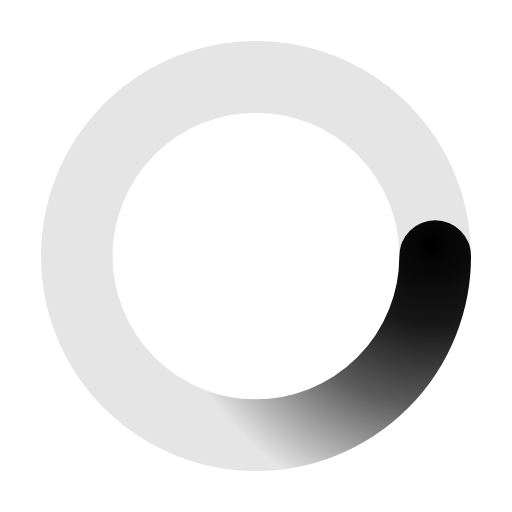
t = 0.00 s
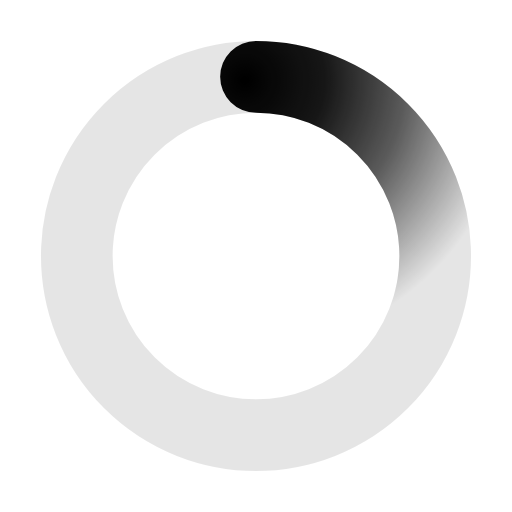
t = 0.25 s
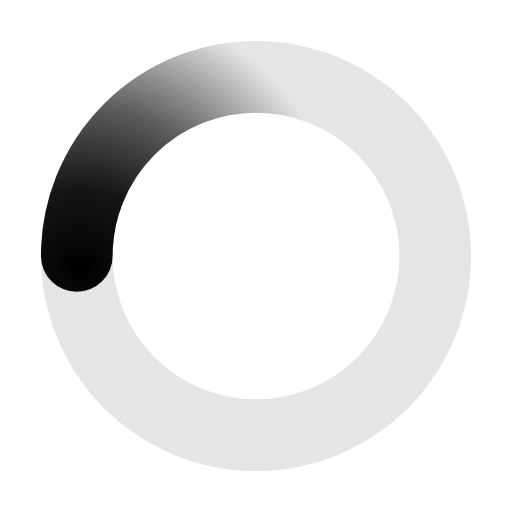
t = 0.50 s
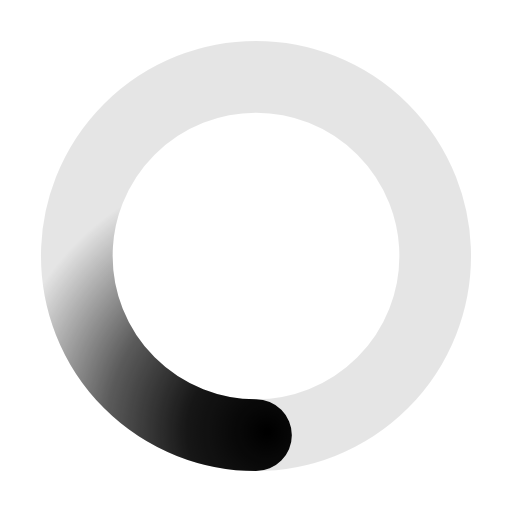
t = 0.75 s

The animated SVG that drew these frames (rendered in a browser with its animation timeline set to each time). Animation: 1 SMIL element (animateTransform=1); one cycle of 1.00 s, repeats indefinitely.

﻿<svg xmlns="http://www.w3.org/2000/svg" viewBox="0 0 200 200"><radialGradient id="a10" cx=".66" fx=".66" cy=".3125" fy=".3125" gradientTransform="scale(1.5)"><stop offset="0" stop-color="#000000"></stop><stop offset=".3" stop-color="#000000" stop-opacity=".9"></stop><stop offset=".6" stop-color="#000000" stop-opacity=".6"></stop><stop offset=".8" stop-color="#000000" stop-opacity=".3"></stop><stop offset="1" stop-color="#000000" stop-opacity="0"></stop></radialGradient><circle transform-origin="center" fill="none" stroke="url(#a10)" stroke-width="28" stroke-linecap="round" stroke-dasharray="200 1000" stroke-dashoffset="0" cx="100" cy="100" r="70"><animateTransform type="rotate" attributeName="transform" calcMode="spline" dur="1" values="360;0" keyTimes="0;1" keySplines="0 0 1 1" repeatCount="indefinite"></animateTransform></circle><circle transform-origin="center" fill="none" opacity=".1" stroke="#000000" stroke-width="28" stroke-linecap="round" cx="100" cy="100" r="70"></circle></svg>